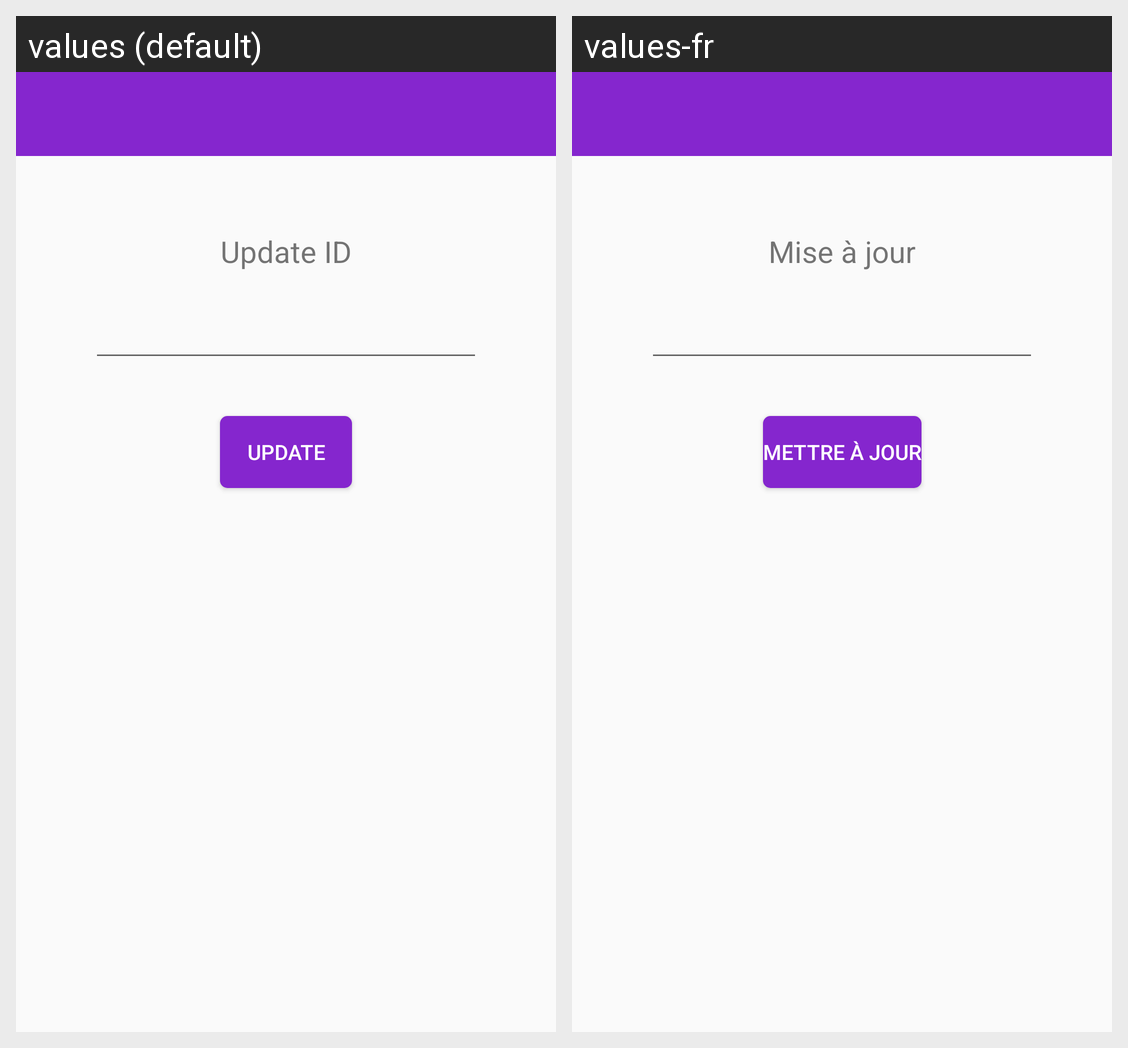

This grid shows one Android layout under two languages. Give, for every string resource on the screen, its name, the default text and each shown locale's text.
Android screen res/layout/activity_idupdate.xml rendered under 2 locales, left to right: values (default), values-fr. Device: Nexus 5 (rendered at 1080×1920; each locale shown at half size, 540×960, under a caption strip naming it); theme AppTheme.
Strings drawn on this screen, with the default value and each locale's value (text and hints the layout hard-codes, and strings that could not be matched under every locale, appear in the picture but are not listed):

update
  values: Update
  values-fr: Mettre à jour

update_id
  values: Update ID
  values-fr: Mise à jour
